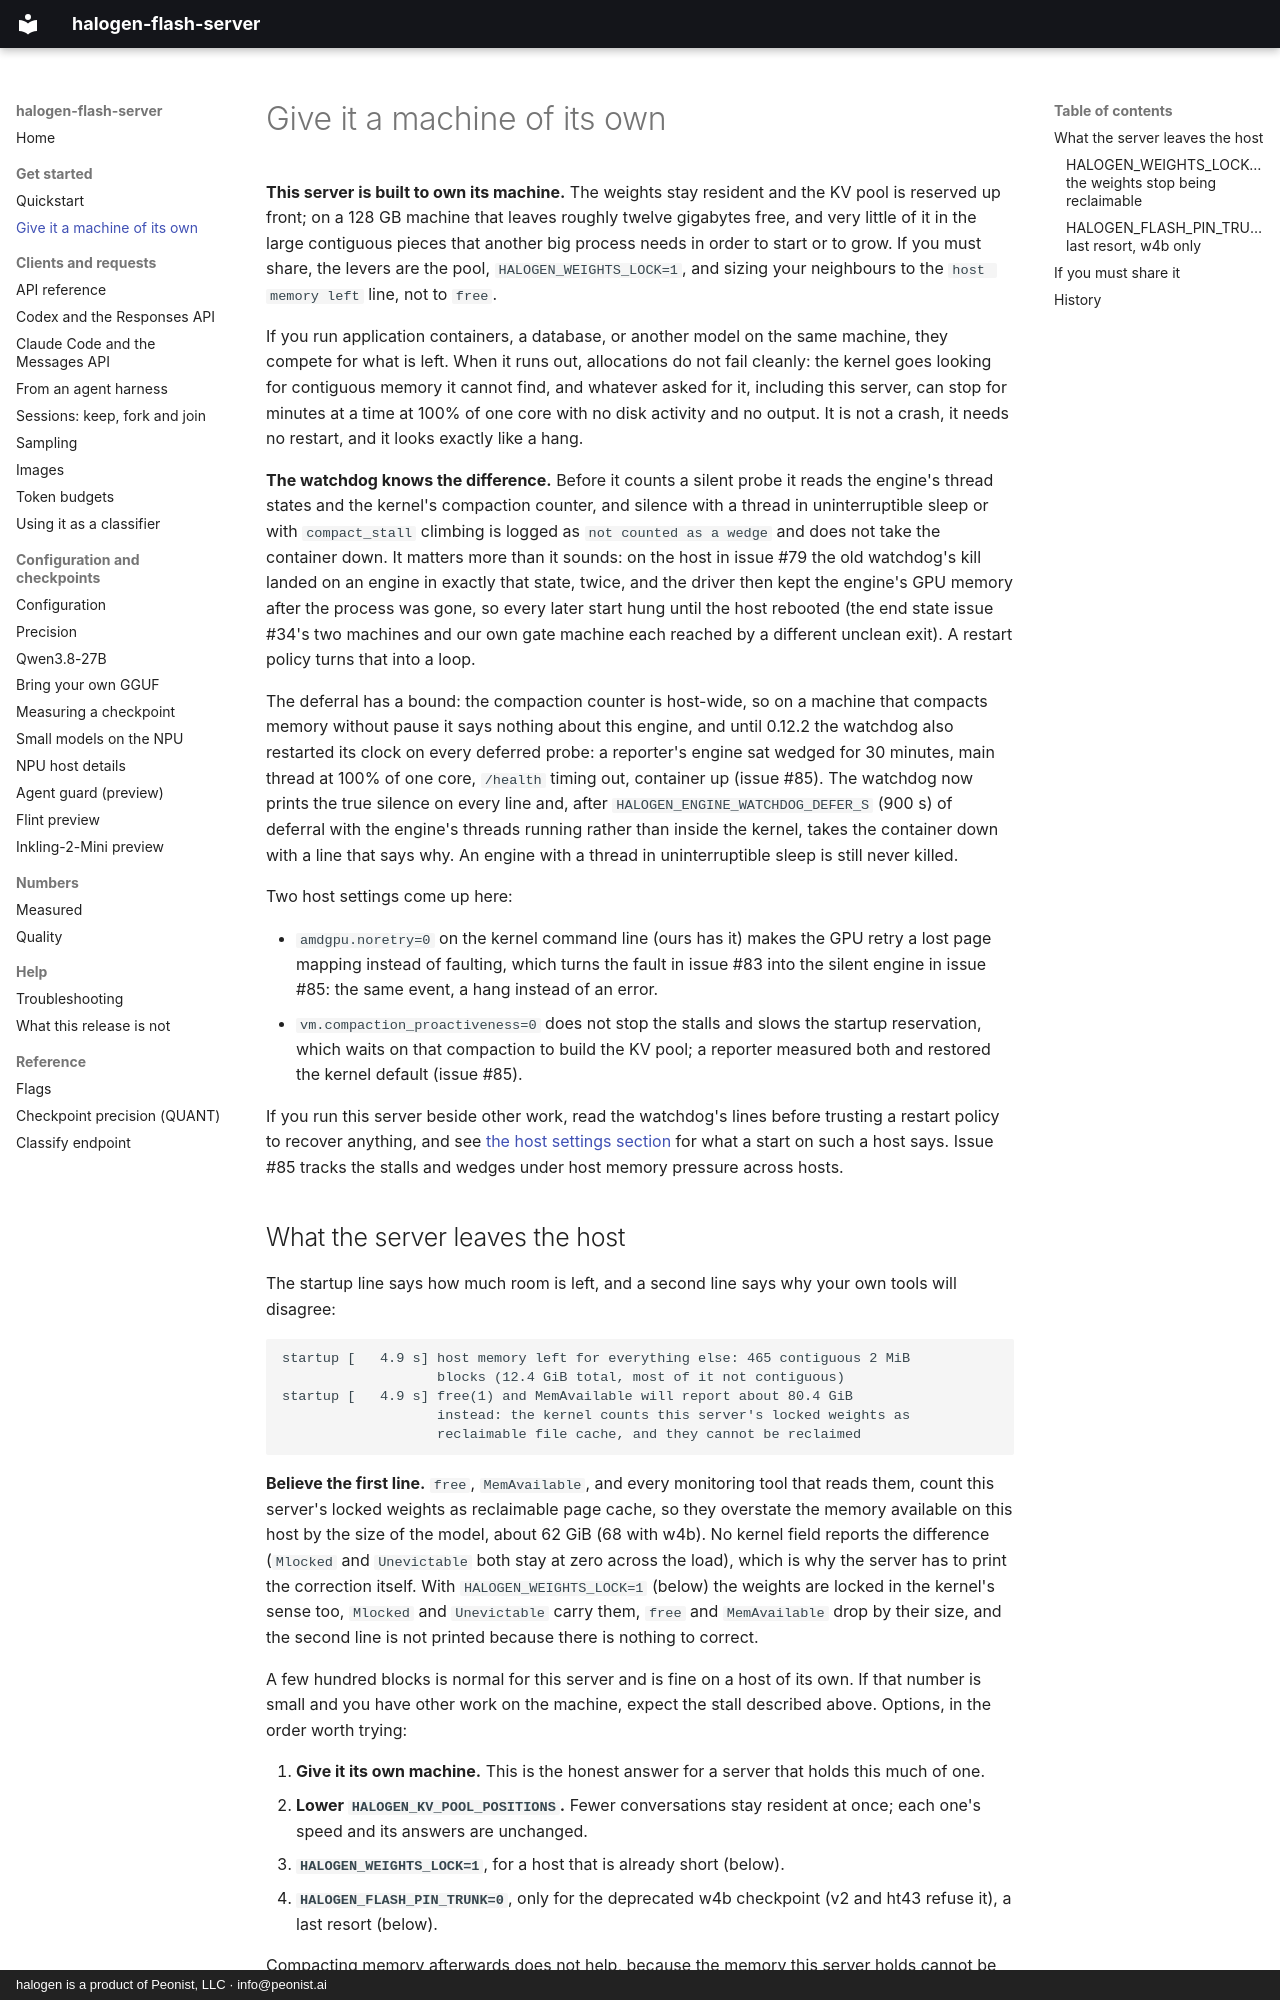

repository: peonist-ai/halogen-flash-server · page: host-setup/index.html · generator: mkdocs · copyright: halogen is a product of Peonist, LLC · info@peonist.ai

# Give it a machine of its own

**This server is built to own its machine.** The weights stay resident and
the KV pool is reserved up front; on a 128 GB machine that leaves roughly
twelve gigabytes free, and very little of it in the large contiguous pieces
that another big process needs in order to start or to grow. If you must
share, the levers are the pool, `HALOGEN_WEIGHTS_LOCK=1`, and sizing your
neighbours to the `host memory left` line, not to `free`.

If you run application containers, a database, or another model on the same
machine, they compete for what is left. When it runs out, allocations do not
fail cleanly: the kernel goes looking for contiguous memory it cannot find,
and whatever asked for it, including this server, can stop for minutes at a
time at 100% of one core with no disk activity and no output. It is not a
crash, it needs no restart, and it looks exactly like a hang.

**The watchdog knows the difference.** Before it counts a silent probe it
reads the engine's thread states and the kernel's compaction counter, and
silence with a thread in uninterruptible sleep or with `compact_stall`
climbing is logged as `not counted as a wedge` and does not take the
container down. It matters more than it sounds: on the host in issue #79 the
old watchdog's kill landed on an engine in exactly that state, twice, and the
driver then kept the engine's GPU memory after the process was gone, so
every later start hung until the host rebooted (the end state issue #34's
two machines and our own gate machine each reached by a different unclean
exit). A restart policy turns that into a loop.

The deferral has a bound: the compaction counter is host-wide, so on a
machine that compacts memory without pause it says nothing about this
engine, and until 0.12.2 the watchdog also restarted its clock on every
deferred probe: a reporter's engine sat wedged for 30 minutes, main thread
at 100% of one core, `/health` timing out, container up (issue #85). The
watchdog now prints the true silence on every line and, after
`HALOGEN_ENGINE_WATCHDOG_DEFER_S` (900 s) of deferral with the engine's
threads running rather than inside the kernel, takes the container down with
a line that says why. An engine with a thread in uninterruptible sleep is
still never killed.

Two host settings come up here:

- `amdgpu.noretry=0` on the kernel command line (ours has it) makes the GPU
  retry a lost page mapping instead of faulting, which turns the fault in
  issue #83 into the silent engine in issue #85: the same event, a hang
  instead of an error.
- `vm.compaction_proactiveness=0` does not stop the stalls and slows the
  startup reservation, which waits on that compaction to build the KV pool;
  a reporter measured both and restored the kernel default (issue #85).

If you run this server beside other work, read the watchdog's lines before
trusting a restart policy to recover anything, and see [the host settings
section](troubleshooting.md#the-host-settings-these-numbers-were-measured-on)
for what a start on such a host says. Issue #85 tracks the stalls and wedges
under host memory pressure across hosts.
